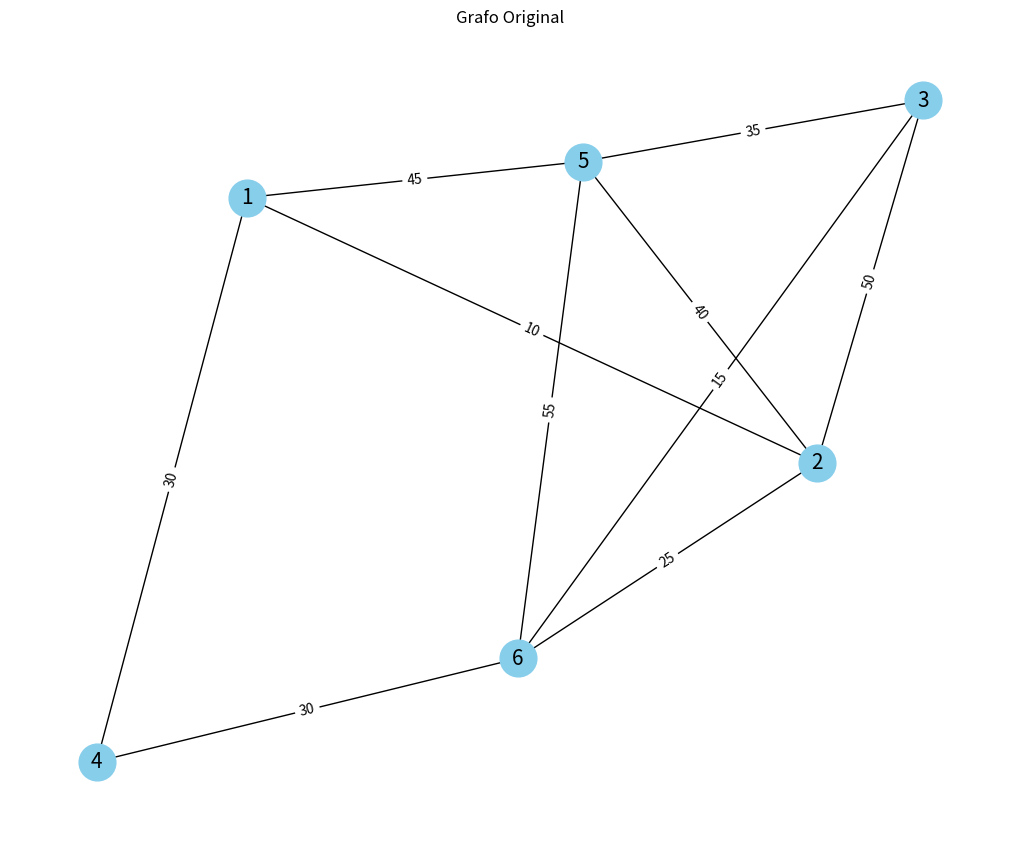
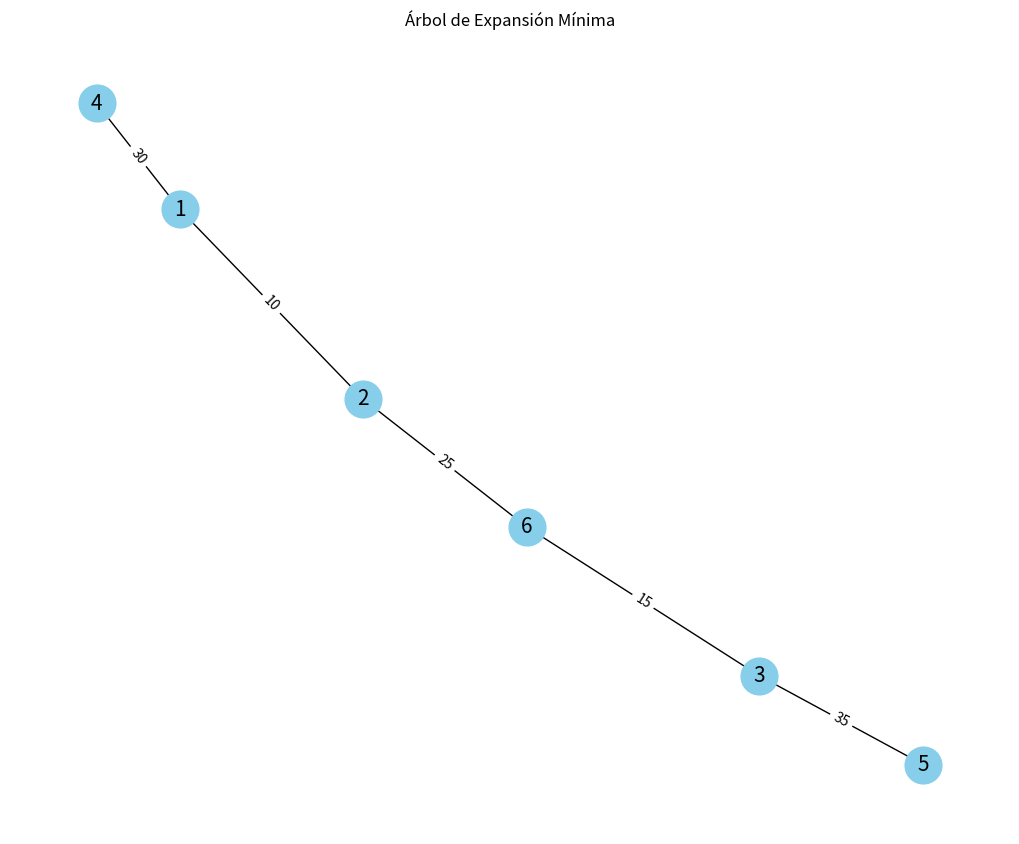

These figures' Python source, in order:
# -*- coding: utf-8 -*-
"""Tarea_6_Jose Luis Romero Vazquez.ipynb

Automatically generated by Colab.

Original file is located at
    https://colab.research.google.com/drive/1Mn0UKvKzNHup0Jc55J9wgDq5YXNWn61m

**Tarea 06**<BR>
**José Luis Romero Vázquez**<BR>
**Árbol de expansión mínima**
"""

import networkx as nx
import matplotlib.pyplot as plt

# Crear el grafo
G = nx.Graph()

# Agregar las aristas con sus pesos
edges = [
    (1, 2, 10),
    (1, 5, 45),
    (1, 4, 30),
    (2, 3, 50),
    (2, 5, 40),
    (2, 6, 25),
    (3, 6, 15),
    (4, 6, 30),
    (5, 3, 35),
    (5, 6, 55),

]

G.add_weighted_edges_from(edges)

# Generar el Árbol de Expansión Mínima utilizando el algoritmo de Kruskal
mst = nx.minimum_spanning_tree(G, algorithm='kruskal')

# Dibujar el grafo original
plt.figure(figsize=(10, 8))

pos = nx.spring_layout(G)
nx.draw(G, pos, with_labels=True, node_size=700, node_color='skyblue', font_size=15)
labels = nx.get_edge_attributes(G, 'weight')
nx.draw_networkx_edge_labels(G, pos, edge_labels=labels)

plt.title('Grafo Original')
plt.show()

# Dibujar el Árbol de Expansión Mínima
plt.figure(figsize=(10, 8))

mst_pos = nx.spring_layout(mst)
nx.draw(mst, mst_pos, with_labels=True, node_size=700, node_color='skyblue', font_size=15)
mst_labels = nx.get_edge_attributes(mst, 'weight')
nx.draw_networkx_edge_labels(mst, mst_pos, edge_labels=mst_labels)

plt.title('Árbol de Expansión Mínima')
plt.show()
